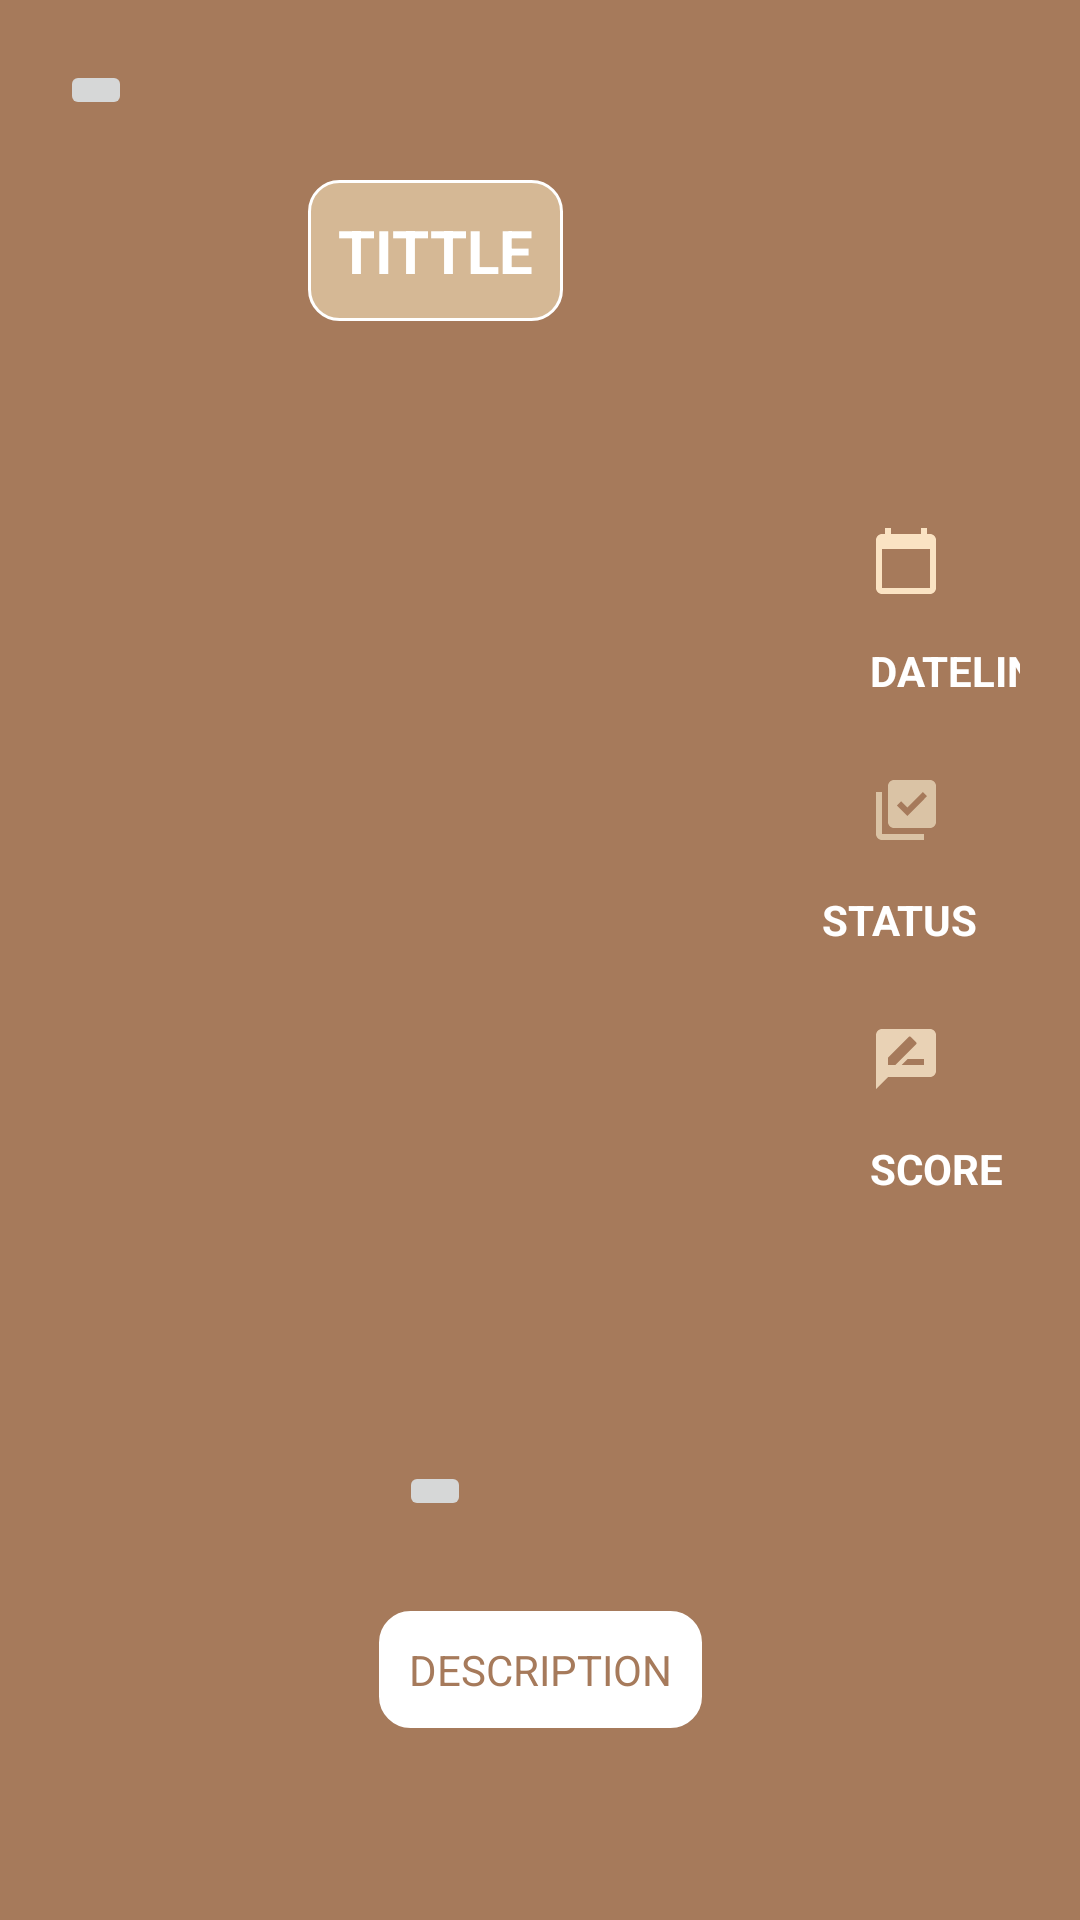

Reconstruct the res/layout file that produces this screen, plus the resources it refers to.
<!-- AndroidManifest.xml: application theme Theme.JetpackPro1 -->
<!-- res/layout/activity_catalogue_detail.xml -->
<?xml version="1.0" encoding="utf-8"?>
<ScrollView xmlns:android="http://schemas.android.com/apk/res/android"
    xmlns:app="http://schemas.android.com/apk/res-auto"
    xmlns:tools="http://schemas.android.com/tools"
    android:layout_width="match_parent"
    android:layout_height="match_parent"
    tools:context=".ui.detail.CatalogueDetail"
    android:background="@color/beige1">

    <androidx.constraintlayout.widget.ConstraintLayout
        android:layout_width="match_parent"
        android:layout_height="wrap_content"
        app:layout_constraintStart_toStartOf="parent"
        app:layout_constraintTop_toTopOf="parent"
        android:padding="20dp">

        <ImageButton
            android:id="@+id/back"
            android:layout_width="wrap_content"
            android:layout_height="wrap_content"
            android:src="@drawable/ic_baseline_keyboard_backspace_24"
            app:layout_constraintStart_toStartOf="parent"
            app:layout_constraintTop_toTopOf="parent"
            tools:ignore="ContentDescription" />

        <com.google.android.material.imageview.ShapeableImageView
            android:id="@+id/poster"
            android:layout_marginTop="20dp"
            android:layout_width="250dp"
            android:layout_height="350dp"
            app:layout_constraintStart_toStartOf="parent"
            app:layout_constraintTop_toBottomOf="@+id/detailtittle"
            tools:src="@tools:sample/avatars" />


        <TextView
            android:layout_marginTop="20dp"
            android:id="@+id/detailtittle"
            android:layout_width="wrap_content"
            android:layout_height="wrap_content"
            android:orientation="vertical"
            android:text="@string/title"
            android:textColor="@color/white"
            android:textSize="20sp"
            android:textStyle="bold"
            android:background="@drawable/layout_rounded2"
            app:layout_constraintEnd_toEndOf="@+id/poster"
            app:layout_constraintStart_toStartOf="parent"
            app:layout_constraintTop_toBottomOf="@+id/back" />

        <ImageView
            android:id="@+id/vec_dateline"
            android:layout_width="wrap_content"
            android:layout_height="wrap_content"
            android:layout_marginStart="20dp"
            android:layout_marginTop="48dp"
            android:contentDescription="@string/content_desc"
            android:src="@drawable/ic_baseline_calendar_today_24"
            app:layout_constraintEnd_toEndOf="parent"
            app:layout_constraintHorizontal_bias="0.0"
            app:layout_constraintStart_toEndOf="@+id/poster"
            app:layout_constraintTop_toTopOf="@+id/poster" />

        <ImageView
            android:id="@+id/vec_status"
            android:layout_width="wrap_content"
            android:layout_height="wrap_content"
            android:layout_marginStart="20dp"
            android:layout_marginTop="25dp"
            android:contentDescription="@string/content_desc"
            android:src="@drawable/ic_baseline_library_add_check_24"
            app:layout_constraintEnd_toEndOf="parent"
            app:layout_constraintHorizontal_bias="0.0"
            app:layout_constraintStart_toEndOf="@+id/poster"
            app:layout_constraintTop_toBottomOf="@+id/dateline" />

        <ImageView
            android:id="@+id/vec_score"
            android:layout_width="wrap_content"
            android:layout_height="wrap_content"
            android:layout_marginStart="20dp"
            android:layout_marginTop="25dp"
            android:contentDescription="@string/content_desc"
            android:src="@drawable/ic_baseline_rate_review_24"
            app:layout_constraintEnd_toEndOf="parent"
            app:layout_constraintHorizontal_bias="0.0"
            app:layout_constraintStart_toEndOf="@+id/poster"
            app:layout_constraintTop_toBottomOf="@+id/status" />

        <TextView
            android:id="@+id/dateline"
            android:layout_width="wrap_content"
            android:layout_height="wrap_content"
            android:layout_marginStart="20dp"
            android:layout_marginTop="15dp"
            android:text="@string/dateline"
            android:textColor="@color/white"
            android:textStyle="bold"
            app:layout_constraintEnd_toEndOf="parent"
            app:layout_constraintHorizontal_bias="0.0"
            app:layout_constraintStart_toEndOf="@+id/poster"
            app:layout_constraintTop_toBottomOf="@+id/vec_dateline" />

        <TextView
            android:id="@+id/status"
            android:layout_width="wrap_content"
            android:layout_height="wrap_content"
            android:layout_marginTop="15dp"
            android:text="@string/status"
            android:textColor="@color/white"
            android:textStyle="bold"
            app:layout_constraintEnd_toEndOf="parent"
            app:layout_constraintHorizontal_bias="0.224"
            app:layout_constraintStart_toEndOf="@+id/poster"
            app:layout_constraintTop_toBottomOf="@+id/vec_status" />

        <TextView
            android:id="@+id/score"
            android:layout_width="wrap_content"
            android:layout_height="wrap_content"
            android:layout_marginStart="20dp"
            android:layout_marginTop="15dp"
            android:text="@string/score"
            android:textColor="@color/white"
            android:textStyle="bold"
            app:layout_constraintEnd_toEndOf="parent"
            app:layout_constraintHorizontal_bias="0.0"
            app:layout_constraintStart_toEndOf="@+id/poster"
            app:layout_constraintTop_toBottomOf="@+id/vec_score" />

        <ImageButton
            android:id="@+id/share"
            android:layout_width="wrap_content"
            android:layout_height="wrap_content"
            android:layout_marginTop="10dp"
            android:src="@drawable/ic_baseline_ios_share_24"
            app:layout_constraintEnd_toEndOf="@+id/poster"
            app:layout_constraintStart_toStartOf="parent"
            app:layout_constraintTop_toBottomOf="@+id/poster"
            android:contentDescription="@string/content_desc" />

        <TextView
            android:layout_marginTop="30dp"
            android:id="@+id/desc"
            android:layout_width="wrap_content"
            android:layout_height="wrap_content"
            android:text="@string/description"
            android:textColor="@color/beige1"
            android:background="@drawable/layout_rounded"
            app:layout_constraintBottom_toBottomOf="parent"
            app:layout_constraintEnd_toEndOf="parent"
            app:layout_constraintStart_toStartOf="parent"
            app:layout_constraintTop_toBottomOf="@+id/share" />


    </androidx.constraintlayout.widget.ConstraintLayout>

</ScrollView>
<!-- resources referenced by this layout -->
<resources>
  <color name="beige1">#A67A5B</color>
  <color name="white">#FFFFFFFF</color>
  <!-- drawable ic_baseline_calendar_today_24 (drawable) -->
  <vector android:height="24dp" android:tint="#FAE3C3"
      android:viewportHeight="24" android:viewportWidth="24"
      android:width="24dp" xmlns:android="http://schemas.android.com/apk/res/android">
      <path android:fillColor="@android:color/white" android:pathData="M20,3h-1L19,1h-2v2L7,3L7,1L5,1v2L4,3c-1.1,0 -2,0.9 -2,2v16c0,1.1 0.9,2 2,2h16c1.1,0 2,-0.9 2,-2L22,5c0,-1.1 -0.9,-2 -2,-2zM20,21L4,21L4,8h16v13z"/>
  </vector>
  <!-- drawable ic_baseline_library_add_check_24 (drawable) -->
  <vector android:height="24dp" android:tint="#DAC3A5"
      android:viewportHeight="24" android:viewportWidth="24"
      android:width="24dp" xmlns:android="http://schemas.android.com/apk/res/android">
      <path android:fillColor="@android:color/white" android:pathData="M20,2L8,2c-1.1,0 -2,0.9 -2,2v12c0,1.1 0.9,2 2,2h12c1.1,0 2,-0.9 2,-2L22,4c0,-1.1 -0.9,-2 -2,-2zM12.47,14L9,10.5l1.4,-1.41 2.07,2.08L17.6,6 19,7.41 12.47,14zM4,6L2,6v14c0,1.1 0.9,2 2,2h14v-2L4,20L4,6z"/>
  </vector>
  <!-- drawable ic_baseline_rate_review_24 (drawable) -->
  <vector android:height="24dp" android:tint="#E9D2B5"
      android:viewportHeight="24" android:viewportWidth="24"
      android:width="24dp" xmlns:android="http://schemas.android.com/apk/res/android">
      <path android:fillColor="@android:color/white" android:pathData="M20,2L4,2c-1.1,0 -1.99,0.9 -1.99,2L2,22l4,-4h14c1.1,0 2,-0.9 2,-2L22,4c0,-1.1 -0.9,-2 -2,-2zM6,14v-2.47l6.88,-6.88c0.2,-0.2 0.51,-0.2 0.71,0l1.77,1.77c0.2,0.2 0.2,0.51 0,0.71L8.47,14L6,14zM18,14h-7.5l2,-2L18,12v2z"/>
  </vector>
  <!-- drawable layout_rounded (drawable) -->
  <?xml version="1.0" encoding="utf-8"?>
  <shape xmlns:android="http://schemas.android.com/apk/res/android"
      android:shape="rectangle" >
  
      <solid android:color="@color/white" />
  
      <corners android:radius="10dip" />
  
      <stroke
          android:width="1dp"
          android:color="@color/white"
          />
      <padding
  
          android:left="10dp"
          android:top="10dp"
          android:right="10dp"
          android:bottom="10dp" />
  
  </shape>
  <!-- drawable layout_rounded2 (drawable) -->
  <?xml version="1.0" encoding="utf-8"?>
  <shape xmlns:android="http://schemas.android.com/apk/res/android"
      android:shape="rectangle" >
  
      <solid android:color="@color/beige3" />
  
      <corners android:radius="10dip" />
  
      <stroke
          android:width="1dp"
          android:color="@color/white"
          />
      <padding
  
          android:left="10dp"
          android:top="10dp"
          android:right="10dp"
          android:bottom="10dp" />
  
  </shape>
  <string name="content_desc">this is containing description</string>
  <string name="dateline">DATELINE</string>
  <string name="description">DESCRIPTION</string>
  <string name="score">SCORE</string>
  <string name="status">STATUS</string>
  <string name="title">TITTLE</string>
  <style name="Theme.JetpackPro1" parent="Theme.MaterialComponents.DayNight.DarkActionBar">
          
          <item name="colorPrimary">@color/purple_500</item>
          <item name="colorPrimaryVariant">@color/purple_700</item>
          <item name="colorOnPrimary">@color/beige3</item>
          
          <item name="colorSecondary">@color/teal_200</item>
          <item name="colorSecondaryVariant">@color/teal_700</item>
          <item name="colorOnSecondary">@color/black</item>
          
          <item name="android:statusBarColor" tools:targetApi="l">?attr/colorPrimaryVariant</item>
          
      </style>
  <color name="beige3">#D5B895</color>
  <color name="purple_500">#C19770</color>
  <color name="purple_700">#A67A5B</color>
  <color name="teal_200">#FF03DAC5</color>
  <color name="teal_700">#FF018786</color>
  <color name="black">#FF000000</color>
</resources>
